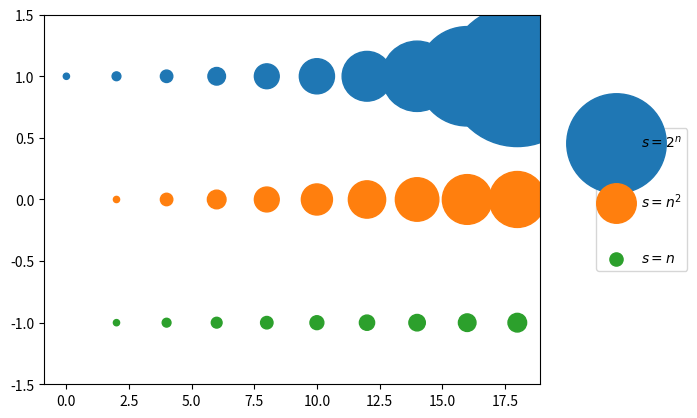

This figure's Python source:
import matplotlib.pyplot as plt
x = [0,2,4,6,8,10,12,14,16,18]
s_exp = [20*2**n for n in range(len(x))]
s_square = [20*n**2 for n in range(len(x))]
s_linear = [20*n for n in range(len(x))]
plt.scatter(x,[1]*len(x),s=s_exp, label='$s=2^n$', lw=1)
plt.scatter(x,[0]*len(x),s=s_square, label='$s=n^2$')
plt.scatter(x,[-1]*len(x),s=s_linear, label='$s=n$')
plt.ylim(-1.5,1.5)
plt.legend(loc='center left', bbox_to_anchor=(1.1, 0.5), labelspacing=3)
plt.show()